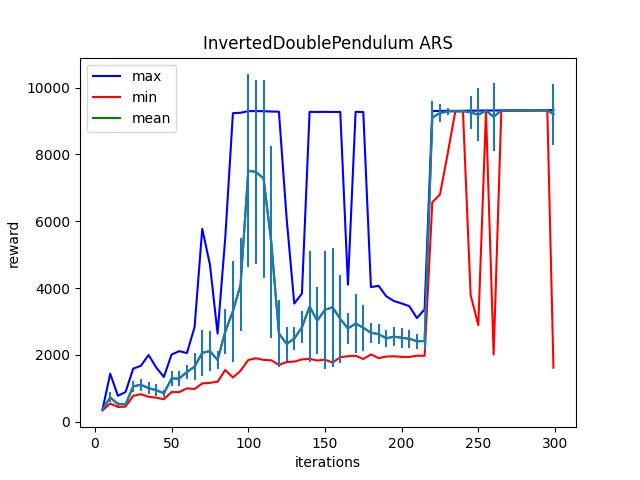

Source data for this figure (header and first rows):
Iter:5, max:370.7347106933594, mean:358.0897216796875, min:342.7839050292969, std:7.091943740844727
Iter:10, max:1440.308837890625, mean:733.7171630859375, min:548.000244140625, std:153.61923217773438
Iter:15, max:781.6780395507812, mean:533.21826171875, min:445.4937438964844, std:58.88311004638672
Iter:20, max:891.636962890625, mean:525.0908203125, min:454.3886413574219, std:54.881099700927734
Iter:25, max:1592.6259765625, mean:1063.1524658203125, min:780.61083984375, std:169.48406982421875
Iter:30, max:1677.2880859375, mean:1109.131103515625, min:827.1522827148438, std:174.4931182861328
Iter:35, max:2000.91357421875, mean:1006.3603515625, min:751.3302001953125, std:176.17567443847656
Iter:40, max:1626.1461181640625, mean:949.3670654296875, min:722.458251953125, std:175.2059783935547
Iter:45, max:1343.0328369140625, mean:853.3807373046875, min:676.7445068359375, std:112.46581268310547
Iter:50, max:2015.125, mean:1294.4072265625, min:891.15869140625, std:226.10354614257812
Iter:55, max:2113.921142578125, mean:1297.451904296875, min:888.7839965820312, std:235.5303192138672
Iter:60, max:2058.322265625, mean:1488.518310546875, min:1002.399658203125, std:210.2210693359375
Iter:65, max:2832.08251953125, mean:1651.7708740234375, min:982.8015747070312, std:409.2029113769531
Iter:70, max:5774.0830078125, mean:2063.559326171875, min:1149.9202880859375, std:682.7132568359375
Iter:75, max:4709.06640625, mean:2118.938232421875, min:1165.8841552734375, std:608.4261474609375
Iter:80, max:2640.89599609375, mean:1851.47021484375, min:1199.045166015625, std:263.6847839355469
Iter:85, max:5499.978515625, mean:2697.0380859375, min:1551.517822265625, std:679.2628173828125
Iter:90, max:9232.693359375, mean:3306.6171875, min:1327.431884765625, std:1506.024169921875
Iter:95, max:9245.041015625, mean:4099.2109375, min:1529.9154052734375, std:1395.1876220703125
Iter:100, max:9294.095703125, mean:7510.2763671875, min:1850.77294921875, std:2882.6240234375
Iter:105, max:9297.001953125, mean:7477.716796875, min:1902.3492431640625, std:2746.872802734375
Iter:110, max:9290.4873046875, mean:7278.6181640625, min:1853.79443359375, std:2961.54345703125
Iter:115, max:9282.3310546875, mean:5373.78857421875, min:1840.811279296875, std:2878.135009765625
Iter:120, max:9277.08203125, mean:2644.2490234375, min:1702.472900390625, std:1008.5358276367188
Iter:125, max:6100.66015625, mean:2332.67333984375, min:1788.3314208984375, std:505.03802490234375
Iter:130, max:3537.9990234375, mean:2486.05224609375, min:1802.6458740234375, std:340.36297607421875
Iter:135, max:3835.823486328125, mean:2828.050048828125, min:1867.7117919921875, std:477.3046569824219
Iter:140, max:9274.330078125, mean:3446.11962890625, min:1885.28857421875, std:1655.282958984375
Iter:145, max:9269.6328125, mean:3027.858642578125, min:1834.390380859375, std:1006.4120483398438
Iter:150, max:9272.05859375, mean:3352.943359375, min:1859.594482421875, std:1770.0928955078125
Iter:155, max:9269.7373046875, mean:3425.66552734375, min:1774.830322265625, std:1770.910400390625
Iter:160, max:9269.9013671875, mean:3077.8564453125, min:1933.305908203125, std:1325.5487060546875
Iter:165, max:4101.72802734375, mean:2793.9052734375, min:1963.1685791015625, std:474.3026123046875
Iter:170, max:9272.873046875, mean:2937.60009765625, min:1977.2320556640625, std:890.18017578125
Iter:175, max:9267.537109375, mean:2816.249267578125, min:1879.78466796875, std:687.8068237304688
Iter:180, max:4030.496337890625, mean:2664.369140625, min:2016.456787109375, std:292.9231872558594
Iter:185, max:4069.196533203125, mean:2626.48193359375, min:1906.33154296875, std:301.5373229980469
Iter:190, max:3754.62841796875, mean:2499.34912109375, min:1953.1761474609375, std:248.84336853027344
Iter:195, max:3614.041259765625, mean:2550.661376953125, min:1961.7740478515625, std:289.7801513671875
Iter:200, max:3542.0322265625, mean:2514.234130859375, min:1943.180908203125, std:292.6824035644531
Iter:205, max:3460.437744140625, mean:2487.298095703125, min:1942.43017578125, std:273.15472412109375
Iter:210, max:3104.614990234375, mean:2410.9306640625, min:1978.258544921875, std:217.70730590820312
Iter:215, max:3365.561279296875, mean:2416.52978515625, min:1977.2752685546875, std:234.56625366210938
Iter:220, max:9296.927734375, mean:9100.6220703125, min:6568.98193359375, std:506.3114318847656
Iter:225, max:9299.8583984375, mean:9238.00390625, min:6801.1865234375, std:277.5397644042969
Iter:230, max:9302.8388671875, mean:9285.345703125, min:8013.02978515625, std:112.94306182861328
Iter:235, max:9301.962890625, mean:9295.26171875, min:9288.041015625, std:2.787109375
Iter:240, max:9305.212890625, mean:9293.880859375, min:9283.6767578125, std:4.928853988647461
Iter:245, max:9307.4716796875, mean:9256.63671875, min:3792.779296875, std:484.8511962890625
Iter:250, max:9310.431640625, mean:9186.05859375, min:2893.5771484375, std:786.38134765625
Iter:255, max:9313.3359375, mean:9305.09375, min:9269.8408203125, std:6.507575511932373
Iter:260, max:9313.0205078125, mean:9124.96484375, min:2014.7850341796875, std:1013.949462890625
Iter:265, max:9315.5830078125, mean:9309.8095703125, min:9296.1005859375, std:3.4712703227996826
Iter:270, max:9318.6396484375, mean:9314.0048828125, min:9302.314453125, std:3.516362190246582
Iter:275, max:9321.203125, mean:9316.193359375, min:9307.060546875, std:2.6717112064361572
Iter:280, max:9320.833984375, mean:9316.271484375, min:9306.9072265625, std:2.7882239818573
Iter:285, max:9322.5, mean:9317.9658203125, min:9307.0048828125, std:3.057668924331665
Iter:290, max:9321.5888671875, mean:9318.013671875, min:9309.3994140625, std:3.0316267013549805
Iter:295, max:9323.26953125, mean:9320.60546875, min:9315.90625, std:1.3835211992263794
Iter:299, max:9323.1435546875, mean:9201.787109375, min:1619.70166015625, std:915.644775390625
